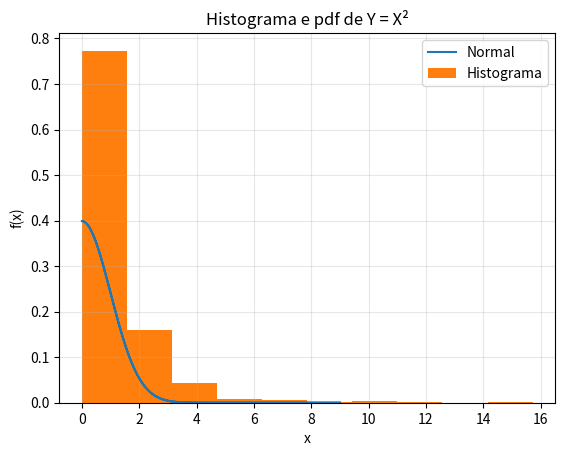

Python code for this plot:
from scipy.stats import binom 
import matplotlib.pyplot as plt 
import matplotlib.ticker as mticker
import numpy as np
import scipy.stats as stats
import math

# setting the values 
# of n and p 
n = 10
p = 0.5
# defining list of r values 
r_values = list(range(n + 1)) 
# list of pmf values 
dist = [binom.pmf(r, n, p) for r in r_values ] 
# plotting the graph 


fig, ax = plt.subplots(1, 1)
# # plt.xticks(r_values)
# # #plt.yticks([0,0.1,0.2,0.3,0.4,0.5,0.6,0.7,0.8,0.9,1.0])
# # ax.plot(r_values, dist, 'bo', ms=5, mec='b')
# # ax.vlines(r_values, 0, dist, colors='b', lw=2)
# # ax.set_xticks(r_values)


ax.grid(which='major', alpha=0.3)
#ax.legend(['n = 10\np = 0.5'],loc=1)

ax.set_title('Histograma e pdf de Y = X²')
ax.set_ylabel('f(x)')
ax.set_xlabel('x')

##### Normal ######
mu = 0
variance = 1
print(mu,variance)
sigma = math.sqrt(variance)
#x = np.random.normal(size=100)
x = np.linspace(mu - 3*sigma, mu + 3*sigma, 1000)**2
ax.plot(x, stats.norm.pdf(x, mu, sigma))
#ax.plot(x, stats.norm.cdf(x, mu, sigma))

x = np.random.normal(size=1000)**2
ax.hist(x, weights=np.zeros_like(x) + 1. / x.size)
#ax.hist(x)

ax.legend(['Normal', 'Histograma'],loc=1)




plt.show()



